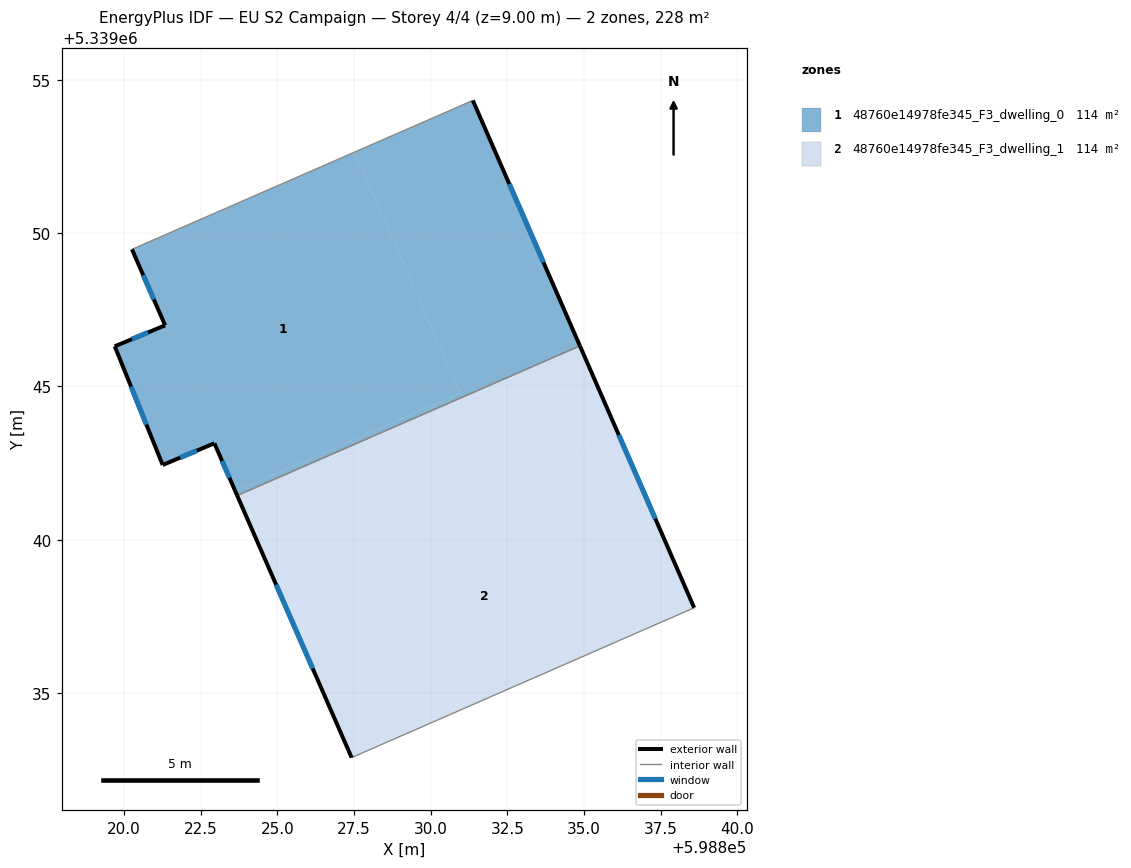
=== STOREY PLAN SPEC (per zone: floor XY polygon, exterior-wall plan segments, windows/doors) ===
zone 1: 48760e14978fe345_F3_dwelling_0  (113.8 m²)
  floor: (598827.52, 5339052.65) (598830.96, 5339044.78) (598823.62, 5339041.58) (598822.94, 5339043.14) (598821.26, 5339042.44) (598819.69, 5339046.31) (598821.33, 5339046.99) (598820.25, 5339049.47)
  floor: (598831.38, 5339054.33) (598834.87, 5339046.32) (598823.69, 5339041.44) (598823.62, 5339041.58) (598830.96, 5339044.78) (598827.52, 5339052.65)
  exterior wall: (598820.25, 5339049.47) – (598821.33, 5339046.99)  [2.7 m]
    window: (598820.62, 5339048.63) – (598820.97, 5339047.84)  [0.8 m²]
  exterior wall: (598834.87, 5339046.32) – (598831.38, 5339054.33)  [8.7 m]
    window: (598833.68, 5339049.05) – (598832.56, 5339051.61)  [2.7 m²]
  exterior wall: (598822.94, 5339043.14) – (598823.69, 5339041.44)  [1.9 m]
    window: (598823.20, 5339042.57) – (598823.43, 5339042.02)  [0.6 m²]
  exterior wall: (598821.26, 5339042.44) – (598822.94, 5339043.14)  [1.8 m]
    window: (598821.83, 5339042.68) – (598822.37, 5339042.90)  [0.6 m²]
  exterior wall: (598819.69, 5339046.31) – (598821.26, 5339042.44)  [4.2 m]
    window: (598820.22, 5339044.99) – (598820.72, 5339043.76)  [1.3 m²]
  exterior wall: (598821.33, 5339046.99) – (598819.69, 5339046.31)  [1.8 m]
    window: (598820.78, 5339046.76) – (598820.25, 5339046.54)  [0.5 m²]
  interior walls: 2
zone 2: 48760e14978fe345_F3_dwelling_1  (113.8 m²)
  floor: (598834.87, 5339046.32) (598836.11, 5339043.47) (598824.93, 5339038.59) (598823.69, 5339041.44)
  floor: (598836.11, 5339043.47) (598838.60, 5339037.78) (598827.42, 5339032.89) (598824.93, 5339038.59)
  exterior wall: (598823.69, 5339041.44) – (598827.42, 5339032.89)  [9.3 m]
    window: (598824.96, 5339038.53) – (598826.15, 5339035.80)  [2.9 m²]
  exterior wall: (598838.60, 5339037.78) – (598834.87, 5339046.32)  [9.3 m]
    window: (598837.33, 5339040.69) – (598836.14, 5339043.42)  [2.9 m²]
  interior walls: 2

=== DERIVED (storey summary) ===
Building: EU S2 Campaign
Storey: 4 of 4  (floor level z = 9.00 m)
Storey gross floor area: 227.6 m²
Zones on this storey: 2
  - 48760e14978fe345_F3_dwelling_0: floor 113.8 m²; exterior wall 21.1 m (63.2 m²); 6 window(s) 6.5 m²; WWR 10.2%
  - 48760e14978fe345_F3_dwelling_1: floor 113.8 m²; exterior wall 18.7 m (56.0 m²); 2 window(s) 5.7 m²; WWR 10.2%
Zone adjacency (shared interzone walls):
  - 48760e14978fe345_F3_dwelling_0 ↔ 48760e14978fe345_F3_dwelling_1